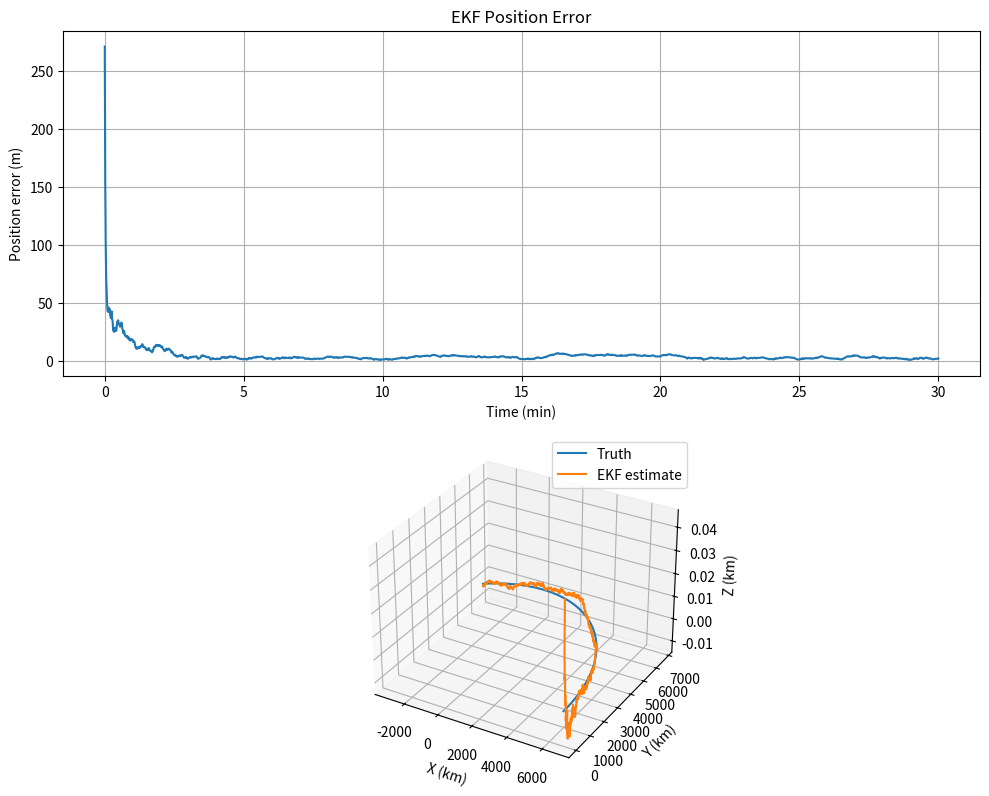

Write the Python code that produced this figure.
#!/usr/bin/env python3
"""
ekf_orbit_nav.py

Simple Extended Kalman Filter for orbit state estimation (r,v) using:
 - process model: 2-body dynamics (r'', = -mu*r/|r|^3)
 - measurements: noisy GPS position (r_meas)
 - discrete-time EKF with RK4 prediction step and analytic Jacobian

Inputs:
 - Uses ../data/NavSat.e ephemeris (first line) as truth initial state if available,
   else falls back to circular orbit at 400 km altitude.

Outputs:
 - Plots: 3D truth vs estimate, and position error vs time.
"""

import os
import numpy as np
import math
import matplotlib.pyplot as plt
from scipy.integrate import ode

# Config
EPHEM_PATH = "../data/NavSat.e"
MU = 398600.4418e9  # m^3/s^2
RE = 6371e3
DT = 1.0            # filter timestep (s)
SIM_DURATION = 1800 # seconds to simulate (e.g., 30 minutes)
GPS_RATE = 1.0      # Hz (GPS measurement interval)
GPS_SIGMA = 20.0    # meters (1-sigma position noise)
PROCESS_ACCEL_NOISE = 1e-6  # (m/s^2)^2 spectral density (tunable)

np.set_printoptions(suppress=True, precision=6)

# -------------------------
# Utilities & ephem parser
# -------------------------
def norm(v):
    return np.linalg.norm(v)

def parse_stk_ephemeris(file_path):
    if not os.path.exists(file_path):
        return None
    rows = []
    with open(file_path,'r') as f:
        for line in f:
            s = line.strip()
            if not s: continue
            if s.startswith(("BEGIN","END","ScenarioEpoch","CentralBody","CoordinateSystem",
                             "DistanceUnit","NumberOfEphemerisPoints","EphemerisTimePosVel","WrittenBy")):
                continue
            parts = s.split()
            try:
                nums = [float(x) for x in parts[:7]]
                rows.append(nums)
            except:
                continue
    if len(rows) == 0:
        return None
    arr = np.array(rows)
    t = arr[:,0]
    r = arr[:,1:4]*1000.0
    v = arr[:,4:7]*1000.0
    return t, r, v

# -------------------------
# Dynamics & Jacobian
# -------------------------
def two_body_acc(r, mu=MU):
    rnorm = norm(r)
    return -mu * r / (rnorm**3)

def f_state(x):
    """Continuous dynamics f(x) for state x=[r; v]"""
    r = x[0:3]; v = x[3:6]
    a = two_body_acc(r)
    dx = np.zeros(6)
    dx[0:3] = v
    dx[3:6] = a
    return dx

def jacobian_f(x):
    """Analytic Jacobian ∂f/∂x for state x=[r; v]; returns 6x6 matrix."""
    r = x[0:3]; v = x[3:6]
    rmag = norm(r)
    I3 = np.eye(3)
    # partial of acceleration wrt r: d(-mu r / r^3)/dr
    mu = MU
    r_rT = np.outer(r, r)
    dadr = -mu * ( (np.eye(3) * (1.0 / (rmag**3))) - 3.0 * r_rT / (rmag**5) )
    A = np.zeros((6,6))
    A[0:3, 3:6] = I3
    A[3:6, 0:3] = dadr
    return A

# -------------------------
# RK4 integrator for state propagation
# -------------------------
def rk4_step(x, dt):
    k1 = f_state(x)
    k2 = f_state(x + 0.5*dt*k1)
    k3 = f_state(x + 0.5*dt*k2)
    k4 = f_state(x + dt*k3)
    return x + (dt/6.0)*(k1 + 2*k2 + 2*k3 + k4)

# -------------------------
# Discrete EKF functions
# -------------------------
def ekf_predict(x, P, Q, dt):
    """EKF predict: propagate state (RK4) and covariance (linearized)."""
    # propagate state nonlinearly
    x_pred = rk4_step(x, dt)
    # discrete-time linearization: Phi = expm(A*dt) ≈ I + A*dt (small dt) or use simple Taylor
    # We'll approximate Phi ≈ I + A*dt where A = jacobian_f(x) evaluated at current x
    A = jacobian_f(x)
    Phi = np.eye(6) + A*dt  # first-order approx
    P_pred = Phi @ P @ Phi.T + Q
    return x_pred, P_pred

def ekf_update(x_pred, P_pred, z, R):
    """EKF update for measurement z = H x + noise, where H = [I3 0]."""
    H = np.zeros((3,6))
    H[0:3, 0:3] = np.eye(3)
    y = z - H @ x_pred
    S = H @ P_pred @ H.T + R
    K = P_pred @ H.T @ np.linalg.inv(S)
    x_upd = x_pred + K @ y
    P_upd = (np.eye(6) - K @ H) @ P_pred
    return x_upd, P_upd, K, y

# -------------------------
# Simulation / measurement generation
# -------------------------
def simulate_truth_and_measurements(r0, v0, dt=DT, sim_time=SIM_DURATION, gps_rate=GPS_RATE, gps_sigma=GPS_SIGMA):
    steps = int(sim_time / dt) + 1
    times = np.arange(0, steps*dt, dt)
    truth_states = np.zeros((len(times), 6))
    truth_states[0,0:3] = r0
    truth_states[0,3:6] = v0
    # propagate truth with RK4
    for k in range(1, len(times)):
        truth_states[k] = rk4_step(truth_states[k-1], dt)
    # generate GPS measurements at gps_rate
    meas_interval = int(round(1.0 / gps_rate / dt))
    meas_times = []
    z_list = []
    for k,t in enumerate(times):
        if k % max(1, meas_interval) == 0:
            r_true = truth_states[k,0:3]
            z = r_true + np.random.normal(0, gps_sigma, 3)
            meas_times.append(t)
            z_list.append(z)
    return times, truth_states, np.array(meas_times), np.array(z_list)

# -------------------------
# Main EKF run
# -------------------------
def main():
    # load ephemeris truth initial state if available
    ep = parse_stk_ephemeris(EPHEM_PATH)
    if ep is not None:
        t_e, r_e, v_e = ep
        print(f"Loaded ephemeris with {len(t_e)} points. Using first row as truth init.")
        r0 = r_e[0]; v0 = v_e[0]
    else:
        print("No ephemeris file found or parse failed - falling back to circular 400 km initial orbit.")
        r0 = np.array([RE + 400e3, 0.0, 0.0])
        v0 = np.array([0.0, math.sqrt(MU/(RE + 400e3)), 0.0])

    # simulate truth and GPS measurements
    times, truth_states, meas_times, z_meas = simulate_truth_and_measurements(r0, v0, dt=DT, sim_time=SIM_DURATION, gps_rate=GPS_RATE, gps_sigma=GPS_SIGMA)
    print(f"Simulated {len(times)} steps, {len(meas_times)} GPS measurements (sigma={GPS_SIGMA} m).")

    # EKF init
    x_est = truth_states[0].copy() + np.hstack((np.random.normal(0,50,3), np.random.normal(0,0.1,3)))  # initial guess noisy
    P = np.diag([100.0**2, 100.0**2, 100.0**2, 1.0**2, 1.0**2, 1.0**2])  # initial covariance
    # process noise Q: approximate discrete process noise from acceleration noise
    qacc = PROCESS_ACCEL_NOISE
    # continuous-time process noise for acceleration -> state Qc = [[0,0],[0,qacc*I]] ; discretize approx: Q = G Qc G^T dt
    # use simple block Q
    Q = np.zeros((6,6))
    Q[3:6,3:6] = qacc * np.eye(3) * DT  # rough approximation
    R = np.eye(3) * (GPS_SIGMA**2)

    # storage
    x_hist = np.zeros((len(times), 6))
    P_trace = np.zeros(len(times))
    meas_idx = 0

    # run filter
    for k,t in enumerate(times):
        # predict
        x_pred, P = ekf_predict(x_est, P, Q, DT)
        # if measurement available at this time, apply update
        if meas_idx < len(meas_times) and abs(meas_times[meas_idx] - t) < 1e-6:
            z = z_meas[meas_idx]
            x_est, P, K, y = ekf_update(x_pred, P, z, R)
            meas_idx += 1
        else:
            x_est = x_pred
        x_hist[k] = x_est.copy()
        P_trace[k] = np.trace(P)

    # compute position error over time
    pos_err = np.linalg.norm(truth_states[:,0:3] - x_hist[:,0:3], axis=1)

    # prints
    print("Final position error (m):", pos_err[-1])
    print("Final velocity error (m/s):", np.linalg.norm(truth_states[-1,3:6] - x_hist[-1,3:6]))

    # plots
    fig = plt.figure(figsize=(10,8))
    ax = fig.add_subplot(211)
    ax.plot(times/60.0, pos_err)
    ax.set_xlabel('Time (min)'); ax.set_ylabel('Position error (m)'); ax.grid(True)
    ax.set_title('EKF Position Error')

    ax2 = fig.add_subplot(212, projection='3d')
    ax2.plot(truth_states[:,0]/1000.0, truth_states[:,1]/1000.0, truth_states[:,2]/1000.0, label='Truth')
    ax2.plot(x_hist[:,0]/1000.0, x_hist[:,1]/1000.0, x_hist[:,2]/1000.0, label='EKF estimate')
    ax2.set_xlabel('X (km)'); ax2.set_ylabel('Y (km)'); ax2.set_zlabel('Z (km)')
    ax2.legend()
    plt.tight_layout()
    plt.show()

if __name__ == "__main__":
    main()
